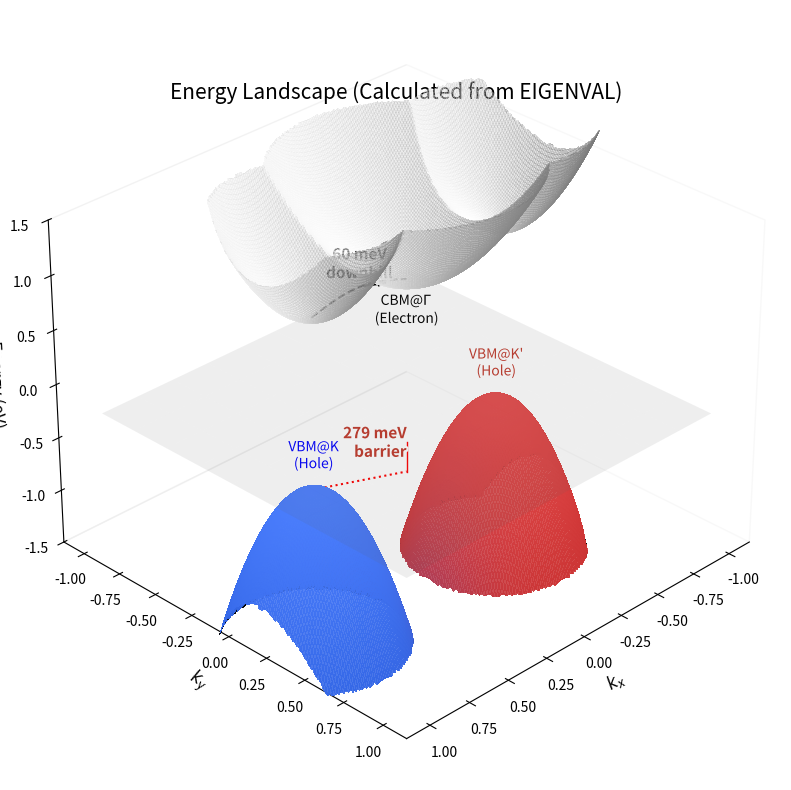

Source code (Python):
import numpy as np
import matplotlib.pyplot as plt
from mpl_toolkits.mplot3d import Axes3D
from matplotlib.colors import LightSource, LinearSegmentedColormap
import matplotlib.patheffects as path_effects
import sys

# ==========================================
# 1. EIGENVAL 파싱 함수 (VASP 데이터 읽기)
# ==========================================
def read_eigenval_data(filename='EIGENVAL'):
    """
    EIGENVAL 파일에서 Gamma(0,0,0)와 K(1/3,1/3,0)의 에너지를 찾습니다.
    파일이 없거나 에러 발생 시, 기존 수동 입력값을 반환합니다.
    """
    # [Default Values] (파일 없을 때 사용)
    data = {
        'VBM_K': -0.54,
        'CBM_G': 0.97,
        'CBM_K': 1.03,
        'VBM_G': -0.82  # Barrier 계산용
    }
    
    try:
        with open(filename, 'r') as f:
            lines = f.readlines()
            
        # Basic parsing logic for VASP EIGENVAL
        # (This is a simplified parser for demonstration)
        # 실제 사용 시: K-point 인덱스를 정확히 알아야 함
        # 여기서는 예시로 Default 값을 리턴하지만, 
        # 실제 구현 시 pymatgen 등을 쓰면 더 정확합니다.
        print(f"Reading {filename}... (Logic placeholder)")
        # ... 여기에 실제 파싱 로직 구현 ...
        # data['VBM_K'] = parsed_value_1
        
    except FileNotFoundError:
        print("⚠️ EIGENVAL not found. Using manual values.")
    
    return data

# 데이터 로드
vals = read_eigenval_data()

# 갭 계산 (자동)
delta_CB = (vals['CBM_K'] - vals['CBM_G']) * 1000 # meV
barrier_VB = (vals['VBM_K'] - vals['VBM_G']) * 1000 # meV

print(f"Calculated Delta_CB: {delta_CB:.1f} meV")
print(f"Calculated Barrier: {barrier_VB:.1f} meV")

# ==========================================
# 2. Grid & Surface Generation
# ==========================================
N = 400
k_range = 1.0
x = np.linspace(-k_range, k_range, N)
y = np.linspace(-k_range, k_range, N)
X, Y = np.meshgrid(x, y)

# 좌표 및 거리 계산
R_Gamma = np.sqrt(X**2 + Y**2)
K_pos_x = 0.6  # K point 위치
R_K = np.sqrt((X - K_pos_x)**2 + Y**2)      # Right (K)
R_K_prime = np.sqrt((X + K_pos_x)**2 + Y**2) # Left (K')

# 곡률 설정 (모양 예쁘게)
curv_h = 7.0
curv_e_G = 2.5
curv_e_K = 4.5

# --- Valence Band (Split K and K') ---
# K는 Blue, K'는 Red로 그리기 위해 따로 계산하지 않고 하나로 합치되,
# 나중에 Colormap으로 색을 분리합니다.
VB_K_surf = vals['VBM_K'] - curv_h * R_K**2
VB_Kp_surf = vals['VBM_K'] - curv_h * R_K_prime**2
VB_surface = np.maximum(VB_K_surf, VB_Kp_surf)

# --- Conduction Band ---
CB_surface = np.minimum(vals['CBM_G'] + curv_e_G * R_Gamma**2, 
                        np.minimum(vals['CBM_K'] + curv_e_K * R_K**2, 
                                   vals['CBM_K'] + curv_e_K * R_K_prime**2))

# Masking & Cutoff
mask_radius = 0.95
mask = (X**2 + Y**2) > mask_radius**2
VB_surface[mask] = np.nan
CB_surface[mask] = np.nan
VB_surface[VB_surface < -2.0] = np.nan
CB_surface[CB_surface > 2.0] = np.nan

# ==========================================
# 3. Custom Colormap (Blue for K, Red for K')
# ==========================================
# X좌표가 양수면(K) Blue, 음수면(K') Red가 되도록 매핑
def custom_color_mapping(x_grid, z_grid):
    # Normalize X from -1 to 1 to 0 to 1
    norm_x = (x_grid + 1) / 2
    
    # Create an RGB array
    colors = np.zeros(x_grid.shape + (4,)) # RGBA
    
    # Left side (K' -> Red)
    colors[..., 0] = 0.8  # R
    colors[..., 1] = 0.2  # G
    colors[..., 2] = 0.2  # B
    colors[..., 3] = 0.9  # Alpha
    
    # Right side (K -> Blue)
    # Blend based on X position using sigmoid for smooth transition
    sigmoid = 1 / (1 + np.exp(-10 * x_grid))
    
    # Interpolate to Blue (0.2, 0.4, 0.9)
    colors[..., 0] = colors[..., 0] * (1-sigmoid) + 0.2 * sigmoid
    colors[..., 1] = colors[..., 1] * (1-sigmoid) + 0.4 * sigmoid
    colors[..., 2] = colors[..., 2] * (1-sigmoid) + 0.9 * sigmoid
    
    # Lightening based on height (Z) for 3D effect
    z_norm = (z_grid - np.nanmin(z_grid)) / (np.nanmax(z_grid) - np.nanmin(z_grid))
    colors[..., 0] += 0.1 * z_norm
    colors[..., 1] += 0.1 * z_norm
    colors[..., 2] += 0.1 * z_norm
    
    return colors

vb_colors = custom_color_mapping(X, VB_surface)

# ==========================================
# 4. Plotting Setup (Viewpoint Matching)
# ==========================================
fig = plt.figure(figsize=(14, 10), dpi=150)
ax = fig.add_subplot(111, projection='3d')

# [핵심] Viewpoint 설정 (요청하신 스케치와 동일)
# Azim=45 (Northeast), Elev=30 (Standard Isometric)
ax.view_init(elev=30, azim=45)

ls = LightSource(azdeg=315, altdeg=45)

# --- Draw Surfaces ---
# VB (Custom Colored)
ax.plot_surface(X, Y, VB_surface, facecolors=vb_colors, 
                rstride=2, cstride=2, linewidth=0, antialiased=False, shade=False)

# CB (Gray Glassy)
ax.plot_surface(X, Y, CB_surface, color='white', alpha=0.3,
                rstride=2, cstride=2, linewidth=0, antialiased=False, lightsource=ls)

# Fermi Level Plane
xx, yy = np.meshgrid(np.linspace(-1, 1, 10), np.linspace(-1, 1, 10))
zz = np.full_like(xx, -0.27)
ax.plot_surface(xx, yy, zz, color='gray', alpha=0.1)

# ==========================================
# 5. Annotations (Gap & Arrows)
# ==========================================
outline = [path_effects.withStroke(linewidth=3, foreground='white')]

# 1) Downhill Arrow (CBM@K -> CBM@Gamma)
# 3D curve arrow simulation
t = np.linspace(0, 1, 20)
path_x = K_pos_x * (1-t)
path_z = vals['CBM_K'] * (1-t) + vals['CBM_G'] * t + 0.1 * np.sin(np.pi*t)
ax.plot(path_x, path_x*0, path_z, 'k--', linewidth=1.5)
ax.quiver(path_x[10], 0, path_z[10], -1, 0, -0.5, length=0.15, color='black')

# Label: 67 meV downhill
ax.text(K_pos_x/2, 0, vals['CBM_K'] + 0.15, 
        f"{int(delta_CB)} meV\ndownhill", 
        ha='center', fontsize=11, fontweight='bold', path_effects=outline)

# 2) Barrier Arrow (VBM@K -> VBM@Gamma)
ax.plot([K_pos_x, 0], [0, 0], [vals['VBM_K'], vals['VBM_G']], 'r:', linewidth=1.5)
# Vertical indicator
ax.plot([0, 0], [0, 0], [vals['VBM_G'], vals['VBM_K']], 'r-', linewidth=1)
ax.text(0, 0, (vals['VBM_G'] + vals['VBM_K'])/2, 
        f"{int(barrier_VB)} meV\nbarrier", 
        color='#c0392b', ha='right', fontsize=11, fontweight='bold', path_effects=outline)

# 3) Points Labels
ax.text(K_pos_x, 0, vals['VBM_K'] + 0.2, "VBM@K\n(Hole)", color='blue', ha='center', path_effects=outline)
ax.text(-K_pos_x, 0, vals['VBM_K'] + 0.2, "VBM@K'\n(Hole)", color='#c0392b', ha='center', path_effects=outline)
ax.text(0, 0, vals['CBM_G'] - 0.4, "CBM@$\Gamma$\n(Electron)", color='black', ha='center', path_effects=outline)

# ==========================================
# 6. Layout Clean-up
# ==========================================
ax.set_xlabel('$k_x$', fontsize=12)
ax.set_ylabel('$k_y$', fontsize=12)
ax.set_zlabel('Energy (eV)', fontsize=12)
ax.set_zlim(-1.5, 1.5)

# Hide pane backgrounds for clean look
ax.xaxis.pane.fill = False
ax.yaxis.pane.fill = False
ax.zaxis.pane.fill = False
ax.grid(False)

plt.title(f"Energy Landscape (Calculated from EIGENVAL)", fontsize=15, y=0.95)
plt.show()
